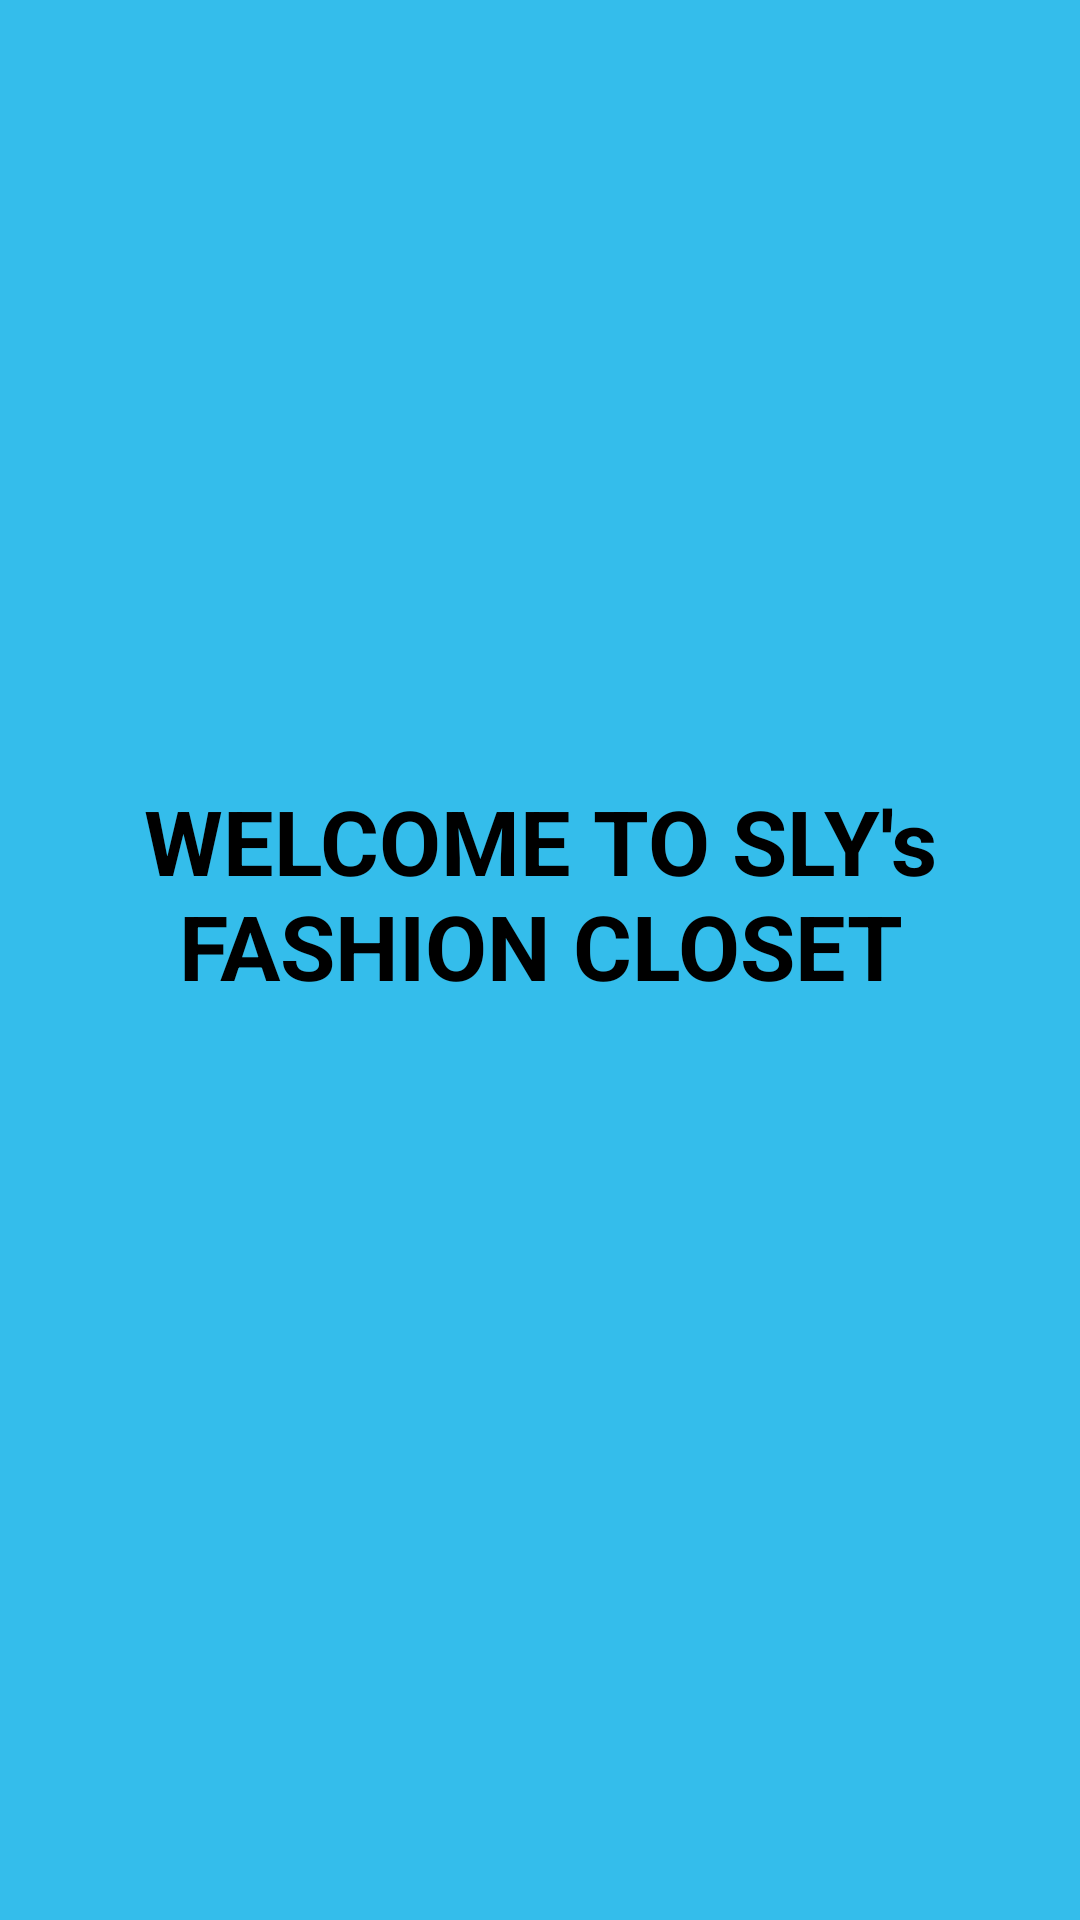

Produce the Android XML layout that renders to this screen, including the resource entries it uses.
<!-- AndroidManifest.xml: application theme Theme.SlysCloset -->
<!-- res/layout/activity_main.xml -->
<?xml version="1.0" encoding="utf-8"?>
<LinearLayout xmlns:android="http://schemas.android.com/apk/res/android"
    android:background="#34bdeb"
    xmlns:tools="http://schemas.android.com/tools"
    android:orientation="vertical"
    android:layout_width="match_parent"
    android:layout_height="match_parent"
    tools:context=".ui.Home">

    <ImageView
        android:layout_width="wrap_content"
        android:layout_height="wrap_content"
        android:src="@drawable/fashion"
        android:layout_gravity="center"
        android:paddingTop="10dp"
        android:layout_marginTop="150dp"
        />

    <TextView
        android:layout_width="match_parent"
        android:layout_height="wrap_content"
        android:text="@string/welcome_to_sly_s_fashion_closet"
        android:textColor="@color/black"
        android:textSize="30sp"
        android:gravity="center"
        android:textStyle="bold"
        android:layout_marginTop="100dp"
        />
</LinearLayout>
<!-- resources referenced by this layout -->
<resources>
  <string name="welcome_to_sly_s_fashion_closet">WELCOME TO SLY\'s FASHION CLOSET</string>
  <style name="Theme.SlysCloset" parent="Theme.MaterialComponents.DayNight.DarkActionBar">
          
          <item name="colorPrimary">@color/purple_500</item>
          <item name="colorPrimaryVariant">@color/purple_700</item>
          <item name="colorOnPrimary">@color/white</item>
          
          <item name="colorSecondary">@color/teal_200</item>
          <item name="colorSecondaryVariant">@color/teal_700</item>
          <item name="colorOnSecondary">@color/black</item>
          
          <item name="android:statusBarColor" tools:targetApi="l">?attr/colorPrimaryVariant</item>
          
      </style>
  <!-- not gathered from this repository: default colours our renderer supplied (Android Studio template values) -->
  <color name="purple_500">#FF6200EE</color>
  <color name="purple_700">#FF3700B3</color>
  <color name="teal_200">#FF03DAC5</color>
  <color name="teal_700">#FF018786</color>
  <color name="black">#FF000000</color>
  <color name="white">#FFFFFFFF</color>
</resources>
